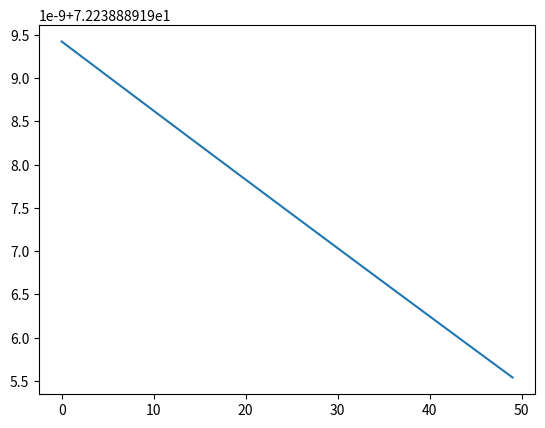

Source code (Python):
import numpy as np
import matplotlib.pyplot as plt

numEpocas = 50  #n de epocas
q = 18          #dados de treinamento (usando a tabela 3 do artigo)
eta = 0.01      #taxa de aprendizado
m = 3           #neuronios na camada de entrada
N = 15           #neuronios na camada escondida
L = 1           #neuronios na camada de saída

#Dados de treinamento 
peso1 = np.array([68, 102, 54, 99, 95, 91, 118, 118, 93, 95, 131, 112, 50, 97, 101, 117, 80, 74])
peso2 = np.array([541, 576, 528, 435, 454, 300, 362, 450, 378, 403, 349, 467, 463, 374, 352, 362, 408, 573])
peso3 = np.array([257, 322, 315, 357, 115, 140, 144, 233, 121, 117, 80, 257, 134, 159, 133, 172, 216, 173])

#classificação desejada
d = np.array([72.9, 73.6, 73.6, 73.7, 73.1, 73.5, 73.6, 73.4, 73.7, 73.3, 73.4,  
              74.0, 73.2, 73.3, 73.6, 71.7, 72.2, 72.5])

#inicia aleatoriamente as matrizes de pesos
W1 = np.random.random((N, m+1))
W2 = np.random.random((L, N+1)) #tratamento matricial para evitar loops

#erros
E = np.zeros(q)
Etm = np.zeros(numEpocas) #erro total médio p acompanhar evolucao do treinamento

bias = 1

#entrada
X = np.vstack((peso1, peso2, peso3))

#TREINAMENTO

for i in range(numEpocas):
    for j in range(q):
        
        #bias no vetor de entrada
        Xb = np.hstack((bias, X[:, j])) #bias + peso 1 + peso 2 + peso 3
        
        #saida da camada escondida
        O1 = np.tanh(W1.dot(Xb))
        
        #incluindo o bias; saída da camada escondida eh a entrada da saida:
        O1b = np.insert(O1, 1, bias)
        
        #neural network output
        Y = np.tanh(W2.dot(O1b))
        
        e = d[j] - Y #valor d - saída da rede 
        
        #erro total, quadratico
        E[(j)] = (e.transpose().dot(2))/2 
        
        #propagacao do erro 
        #gradiente da camada de saida
        delta2 = np.diag(e).dot((1 - Y*Y))
        vdelta2 = (W2.transpose()).dot(delta2)
        delta1 = np.diag(1 - O1b*O1b).dot(vdelta2)
        
        #atualizacao dos pesos
        W1 = W1 + eta*(np.outer(delta1[1:], Xb))
        W2 = W2 + eta*(np.outer(delta2, O1b))
        
        Etm[i] = E.mean() #media dos erros
        
        
plt.plot(Etm) #plota grafico do erro medio
plt.show()

#TESTE DA REDE        
        
Error_Test = np.zeros(q)

for i in range(q):
    #bias no vetor de entrada
    Xb = np.hstack((bias, X[:, j])) #bias + peso 1 + peso 2 + peso 3 + pesocorporal + cabdominal
        
    #saida da camada escondida
    O1 = np.tanh(W1.dot(Xb))
        
    #incluindo o bias; saída da camada escondida eh a entrada da saida:
    O1b = np.insert(O1, 0, bias)
        
    #neural network output
    Y = np.tanh(W2.dot(O1b))
    
    Error_Test[i] = d[i] - Y

#vetor teste de erro - d; se acertar tudo, o vetor deve aparecer zerado
print(Error_Test)
print(np.round(Error_Test) - d)
